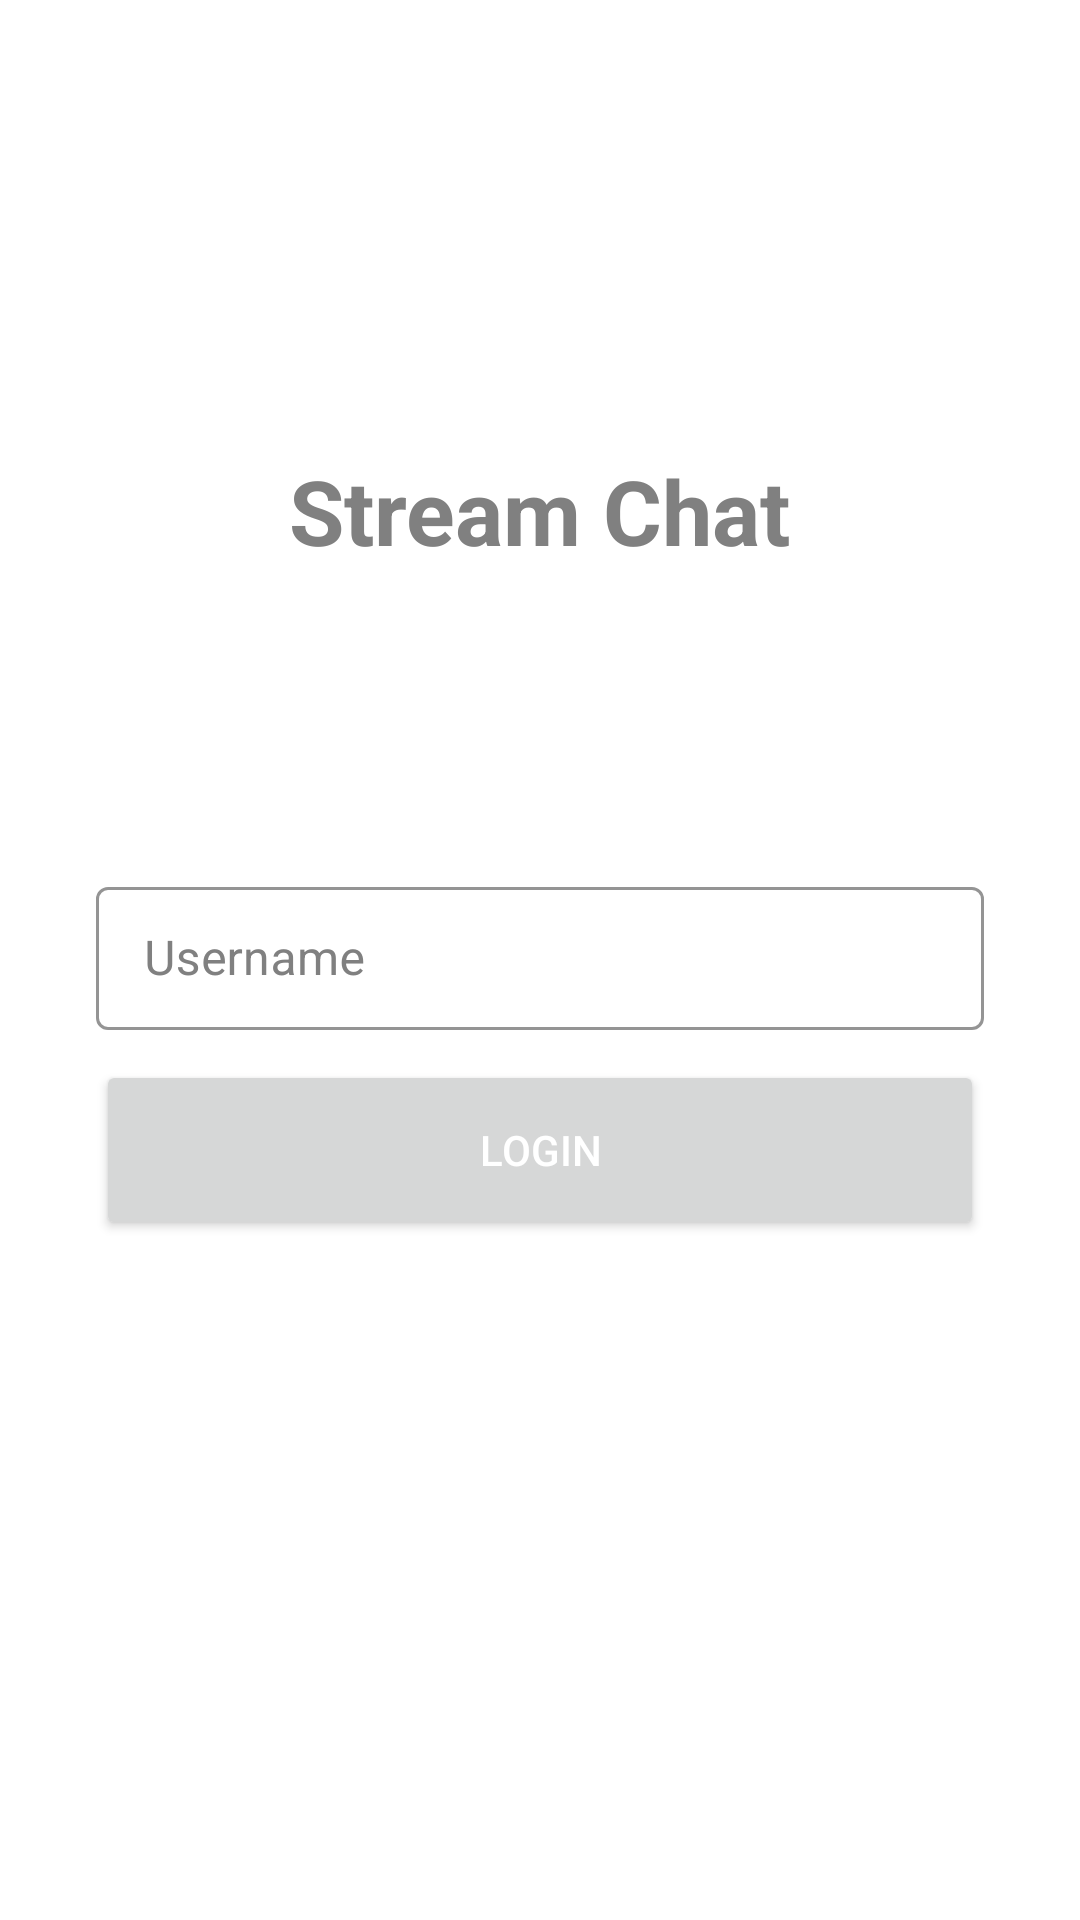

Android layout source for this screen:
<!-- AndroidManifest.xml: application theme Theme.StreamChatApp -->
<!-- res/layout/fragment_login.xml -->
<?xml version="1.0" encoding="utf-8"?>
<androidx.constraintlayout.widget.ConstraintLayout xmlns:android="http://schemas.android.com/apk/res/android"
    xmlns:app="http://schemas.android.com/apk/res-auto"
    xmlns:tools="http://schemas.android.com/tools"
    android:layout_width="match_parent"
    android:layout_height="match_parent"
    android:background="@color/white"
    tools:context=".ui.LoginFragment">

    <TextView
        android:id="@+id/title_textView"
        android:layout_width="wrap_content"
        android:layout_height="wrap_content"
        android:layout_marginTop="150dp"
        android:text="@string/chat_app"
        android:textSize="30sp"
        android:textStyle="bold"
        android:textColor="#808080"
        app:layout_constraintEnd_toEndOf="parent"
        app:layout_constraintHorizontal_bias="0.5"
        app:layout_constraintStart_toStartOf="parent"
        app:layout_constraintTop_toTopOf="parent" />


    <com.google.android.material.textfield.TextInputLayout
        android:id="@+id/username_inputLayout"
        style="@style/TextInputLayoutStyle"
        android:layout_width="match_parent"
        android:layout_height="wrap_content"
        android:layout_marginStart="32dp"
        android:layout_marginTop="100dp"
        android:layout_marginEnd="32dp"
        android:hint="@string/username"
        app:layout_constraintEnd_toEndOf="parent"
        app:layout_constraintStart_toStartOf="parent"
        app:layout_constraintTop_toBottomOf="@id/title_textView">

        <com.google.android.material.textfield.TextInputEditText
            android:id="@+id/username_editText"
            android:layout_width="match_parent"
            android:layout_height="wrap_content"
            android:textColor="@color/black"
            android:maxLength="20" />

    </com.google.android.material.textfield.TextInputLayout>

    <Button
        android:id="@+id/button"
        android:layout_width="0dp"
        android:layout_height="60dp"
        android:layout_marginTop="10dp"
        android:text="@string/login"
        android:textColor="@color/white"
        app:layout_constraintEnd_toEndOf="@+id/username_inputLayout"
        app:layout_constraintStart_toStartOf="@+id/username_inputLayout"
        app:layout_constraintTop_toBottomOf="@+id/username_inputLayout" />


</androidx.constraintlayout.widget.ConstraintLayout>
<!-- resources referenced by this layout -->
<resources>
  <color name="black">#FF000000</color>
  <color name="white">#FFFFFFFF</color>
  <string name="chat_app">Stream Chat</string>
  <string name="login">Login</string>
  <string name="username">Username</string>
  <style name="TextInputLayoutStyle" parent="Widget.MaterialComponents.TextInputLayout.OutlinedBox.Dense">
          <item name="boxStrokeColor">@color/purple_500</item>
          <item name="android:editTextColor">@color/black</item>
          <item name="android:textColorHint">#808080</item>
      </style>
  <style name="Theme.StreamChatApp" parent="Theme.MaterialComponents.DayNight.NoActionBar">
          
          <item name="colorPrimary">@color/purple_500</item>
          <item name="colorPrimaryVariant">@color/purple_700</item>
          <item name="colorOnPrimary">@color/white</item>
          
          <item name="colorSecondary">@color/teal_200</item>
          <item name="colorSecondaryVariant">@color/teal_700</item>
          <item name="colorOnSecondary">@color/black</item>
          
          <item name="android:forceDarkAllowed" tools:targetApi="q" tools:ignore="NewApi">false</item>
          <item name="android:statusBarColor" tools:targetApi="l">?attr/colorPrimaryVariant</item>
          
  
      </style>
  <color name="purple_500">#70AF74</color>
  <color name="purple_700">#70AF74</color>
  <color name="teal_200">#FF03DAC5</color>
  <color name="teal_700">#FF018786</color>
</resources>
